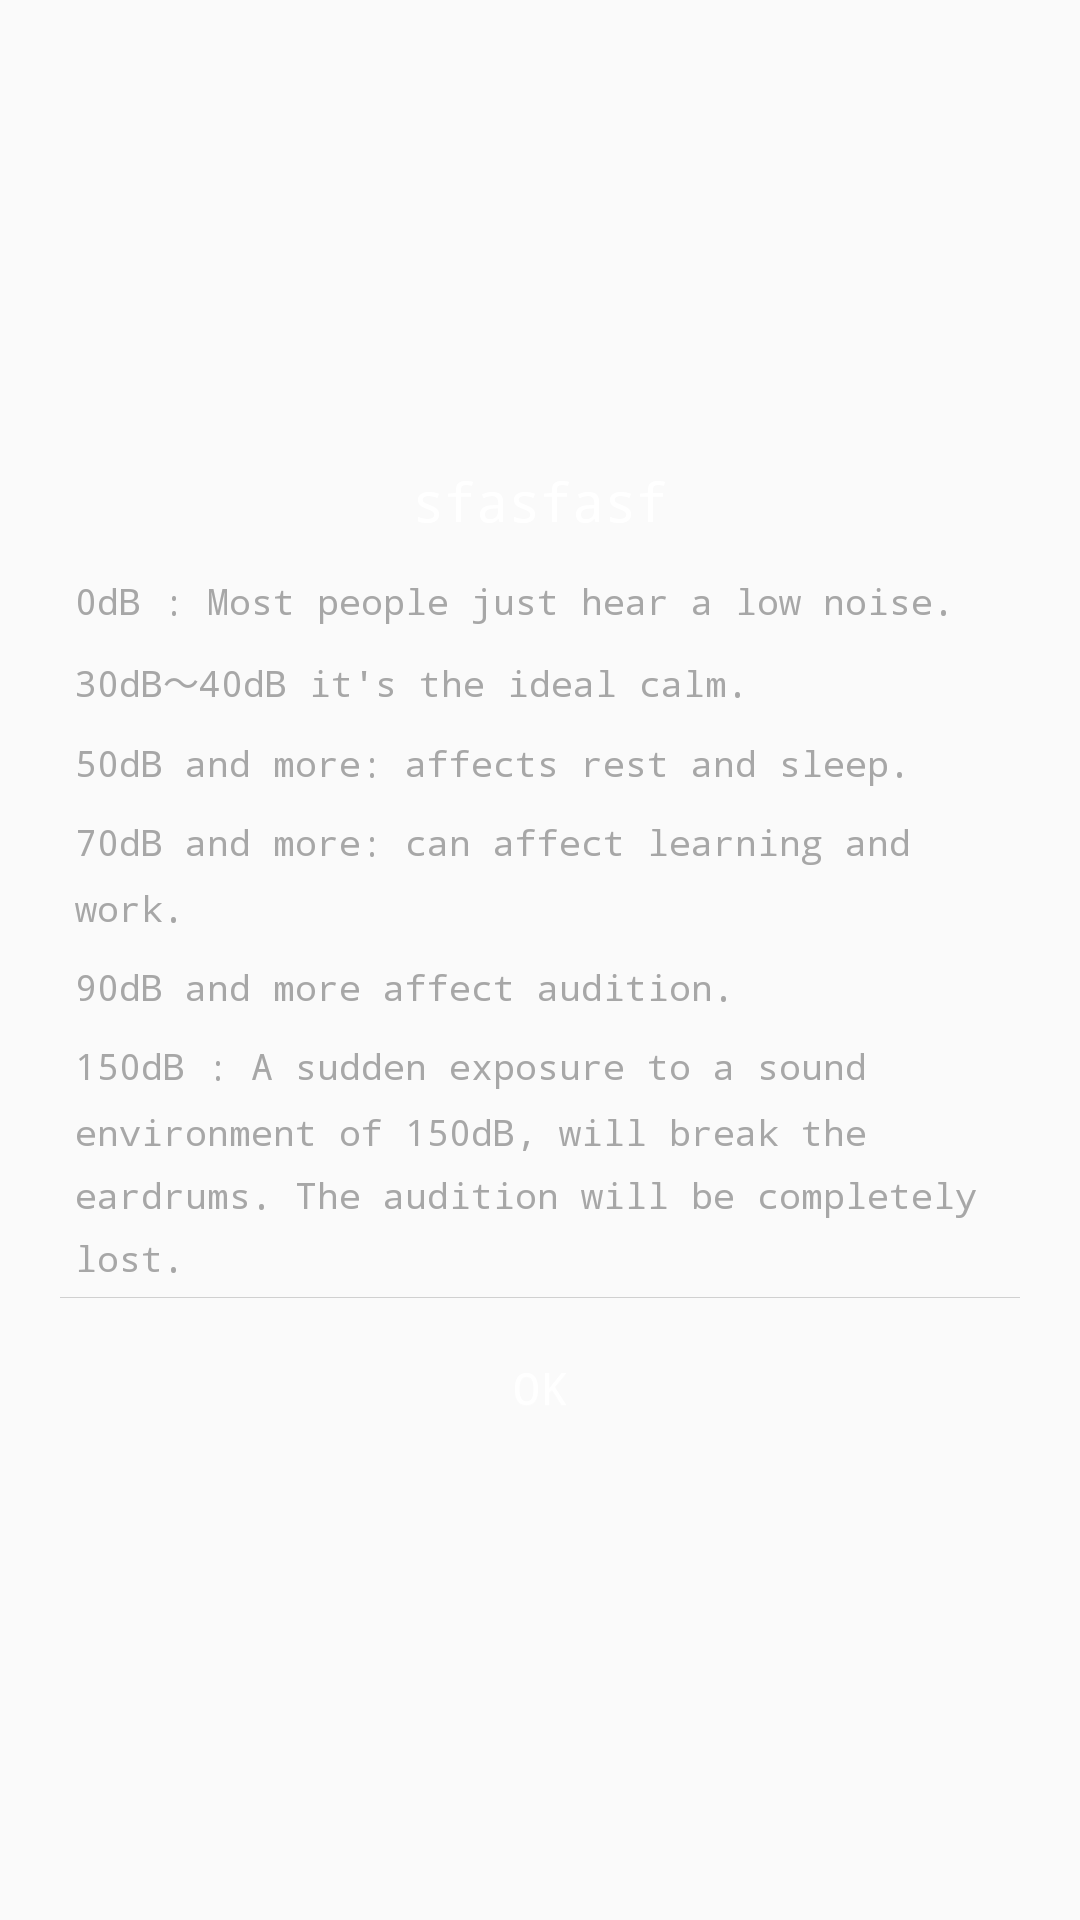

Produce the Android XML layout that renders to this screen, including the resource entries it uses.
<!-- AndroidManifest.xml: application theme Theme.AppCompat.Light.NoActionBar -->
<!-- res/layout/dialog_info.xml -->
<?xml version="1.0" encoding="utf-8"?>
<FrameLayout xmlns:android="http://schemas.android.com/apk/res/android"
    android:layout_width="fill_parent"
    android:layout_height="fill_parent"
    android:clickable="true"
    android:orientation="vertical"
    android:padding="20.0dip" >

    <LinearLayout
        android:layout_width="fill_parent"
        android:layout_height="wrap_content"
        android:layout_gravity="center"
        android:background="@drawable/bg_dialog"
        android:orientation="vertical" >


        <TextView
            android:id="@+id/title"
            style="@style/text_18_ffffff"
            android:layout_width="fill_parent"
            android:layout_height="40.0dip"
            android:gravity="center"
            android:text="sfasfasf"
            android:visibility="visible" />

        <LinearLayout
            android:id="@+id/content"
            android:layout_width="fill_parent"
            android:layout_height="wrap_content"
            android:orientation="vertical"
            android:gravity="center|right" >

            <TextView
                android:id="@+id/message"
                style="@style/text_16_666666"
                android:layout_width="fill_parent"
                android:layout_height="wrap_content"
                android:gravity="left|center"
                android:lineSpacingMultiplier="1.5"
                android:padding="5dp"
                android:text="@string/info_0db" />

            <TextView
                style="@style/text_16_666666"
                android:layout_width="fill_parent"
                android:layout_height="wrap_content"
                android:gravity="left|center"
                android:lineSpacingMultiplier="1.5"
                android:padding="5dp"
                android:text="@string/info_30db" />

            <TextView
                style="@style/text_16_666666"
                android:layout_width="fill_parent"
                android:layout_height="wrap_content"
                android:gravity="left|center"
                android:lineSpacingMultiplier="1.5"
                android:padding="5dp"
                android:text="@string/info_50db" />

            <TextView
                style="@style/text_16_666666"
                android:layout_width="fill_parent"
                android:layout_height="wrap_content"
                android:gravity="left|center"
                android:lineSpacingMultiplier="1.5"
                android:padding="5dp"
                android:text="@string/info_70db" />

            <TextView
                style="@style/text_16_666666"
                android:layout_width="fill_parent"
                android:layout_height="wrap_content"
                android:gravity="left|center"
                android:lineSpacingMultiplier="1.5"
                android:padding="5dp"
                android:text="@string/info_90db" />

            <TextView
                style="@style/text_16_666666"
                android:layout_width="fill_parent"
                android:layout_height="wrap_content"
                android:gravity="left|center"
                android:lineSpacingMultiplier="1.5"
                android:padding="5dp"
                android:text="@string/info_150db" />
        </LinearLayout>

        <View
            android:layout_width="fill_parent"
            android:layout_height="1.0px"
            android:background="#ffd0d0d0" />

        <LinearLayout
            android:layout_width="fill_parent"
            android:layout_height="60.0dip"
            android:layout_gravity="bottom"
            android:gravity="center"
            android:orientation="horizontal" >


            <Button
                android:id="@+id/negativeButton"
                style="@style/text_15_666666_sdw"
                android:layout_width="160dp"
                android:layout_height="48dp"
                android:background="@color/mygreen"
                android:textColor="#fff"
                android:gravity="center"
                android:text="Ok" />
        </LinearLayout>
    </LinearLayout>

</FrameLayout>
<!-- resources referenced by this layout -->
<resources>
  <string name="info_0db">0dB : Most people just hear a low noise.</string>
  <string name="info_150db">150dB : A sudden exposure to a sound environment of 150dB, will break the eardrums. The audition will be completely lost.</string>
  <string name="info_30db">30dB～40dB it\'s the ideal calm.</string>
  <string name="info_50db">50dB and more: affects rest and sleep.</string>
  <string name="info_70db">70dB and more: can affect learning and work.</string>
  <string name="info_90db">90dB and more affect audition.</string>
  <style name="text_15_666666_sdw" parent="@style/sdw_white">
  
          <item name="android:typeface">monospace</item>
          <item name="android:textSize">15.0dip</item>
          <item name="android:textColor">#ff666666</item>
      </style>
  <style name="text_16_666666">
  
          <item name="android:typeface">monospace</item>
          <item name="android:textSize">12dp</item>
          <item name="android:textColor">#a7a7a7</item>
      </style>
  <style name="text_18_ffffff">
  
          <item name="android:typeface">monospace</item>
          <item name="android:textSize">18.0dip</item>
          <item name="android:textColor">#ffffffff</item>
      </style>
  <style name="sdw_white">
          <item name="android:shadowColor">#7fffffff</item>
          <item name="android:shadowDx">0.0</item>
          <item name="android:shadowDy">0.65</item>
          <item name="android:shadowRadius">1.0</item>
      </style>
</resources>
